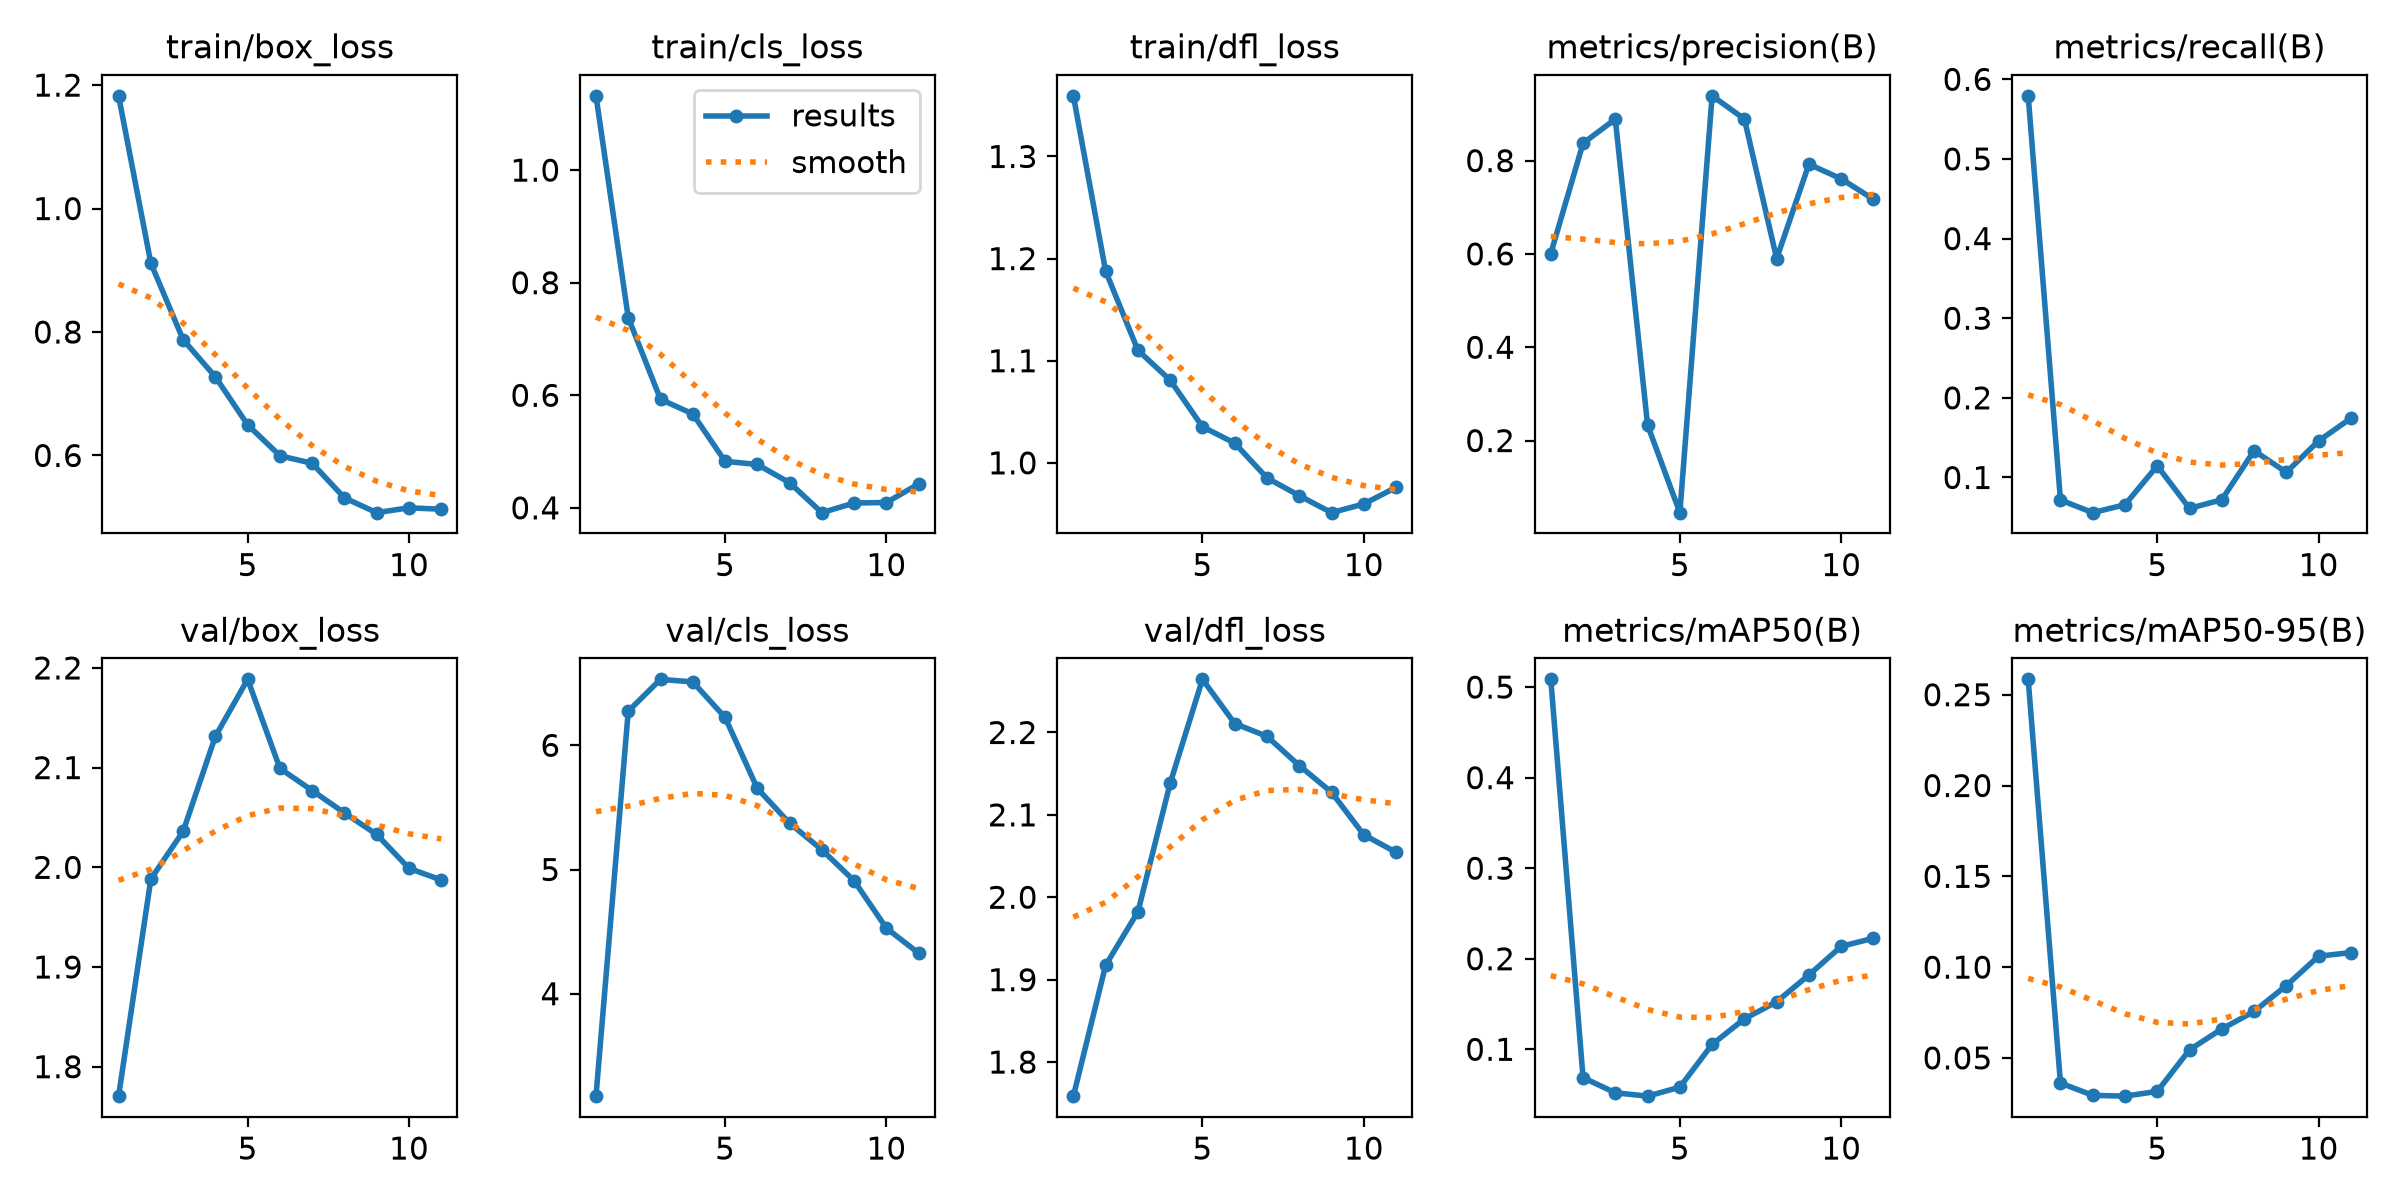

Source data for this figure (header and first rows):
epoch, time, train/box_loss, train/cls_loss, train/dfl_loss, metrics/precision(B), metrics/recall(B), metrics/mAP50(B), metrics/mAP50-95(B), val/box_loss, val/cls_loss, val/dfl_loss, lr/pg0, lr/pg1, lr/pg2
1, 6.676, 1.183, 1.132, 1.359, 0.6008, 0.5793, 0.5086, 0.2585, 1.77, 3.175, 1.759, 9e-06, 9e-06, 0.09101
2, 11.84, 0.9115, 0.7379, 1.188, 0.8372, 0.07178, 0.06871, 0.03618, 1.988, 6.275, 1.917, 1.82476e-05, 1.82476e-05, 0.08102
3, 16.93, 0.7876, 0.5928, 1.11, 0.8889, 0.05583, 0.05195, 0.02941, 2.036, 6.531, 1.982, 2.67032e-05, 2.67032e-05, 0.07103
4, 22, 0.7274, 0.567, 1.081, 0.2332, 0.0658, 0.04825, 0.02895, 2.131, 6.511, 2.138, 3.43668e-05, 3.43668e-05, 0.06103
5, 27.37, 0.6496, 0.4827, 1.035, 0.04551, 0.1147, 0.05818, 0.03156, 2.189, 6.225, 2.264, 4.12384e-05, 4.12384e-05, 0.05104
6, 33.01, 0.5996, 0.4771, 1.019, 0.9388, 0.06119, 0.1054, 0.05448, 2.099, 5.653, 2.211, 4.7318e-05, 4.7318e-05, 0.04105
7, 40.19, 0.5873, 0.4446, 0.9852, 0.8892, 0.07202, 0.1336, 0.06596, 2.077, 5.373, 2.195, 5.26056e-05, 5.26056e-05, 0.03105
8, 48.62, 0.5313, 0.3915, 0.9679, 0.5901, 0.1336, 0.1525, 0.07558, 2.055, 5.159, 2.16, 5.71012e-05, 5.71012e-05, 0.02106
9, 57.01, 0.5073, 0.4086, 0.9512, 0.7924, 0.1065, 0.1821, 0.08984, 2.033, 4.909, 2.127, 6.08048e-05, 6.08048e-05, 0.01106
10, 65.65, 0.5152, 0.4095, 0.9597, 0.7609, 0.1459, 0.2136, 0.106, 1.999, 4.528, 2.076, 6.37164e-05, 6.37164e-05, 0.001064
11, 74.71, 0.5129, 0.4425, 0.976, 0.7171, 0.1744, 0.2227, 0.108, 1.987, 4.326, 2.055, 6.04e-05, 6.04e-05, 6.04e-05
